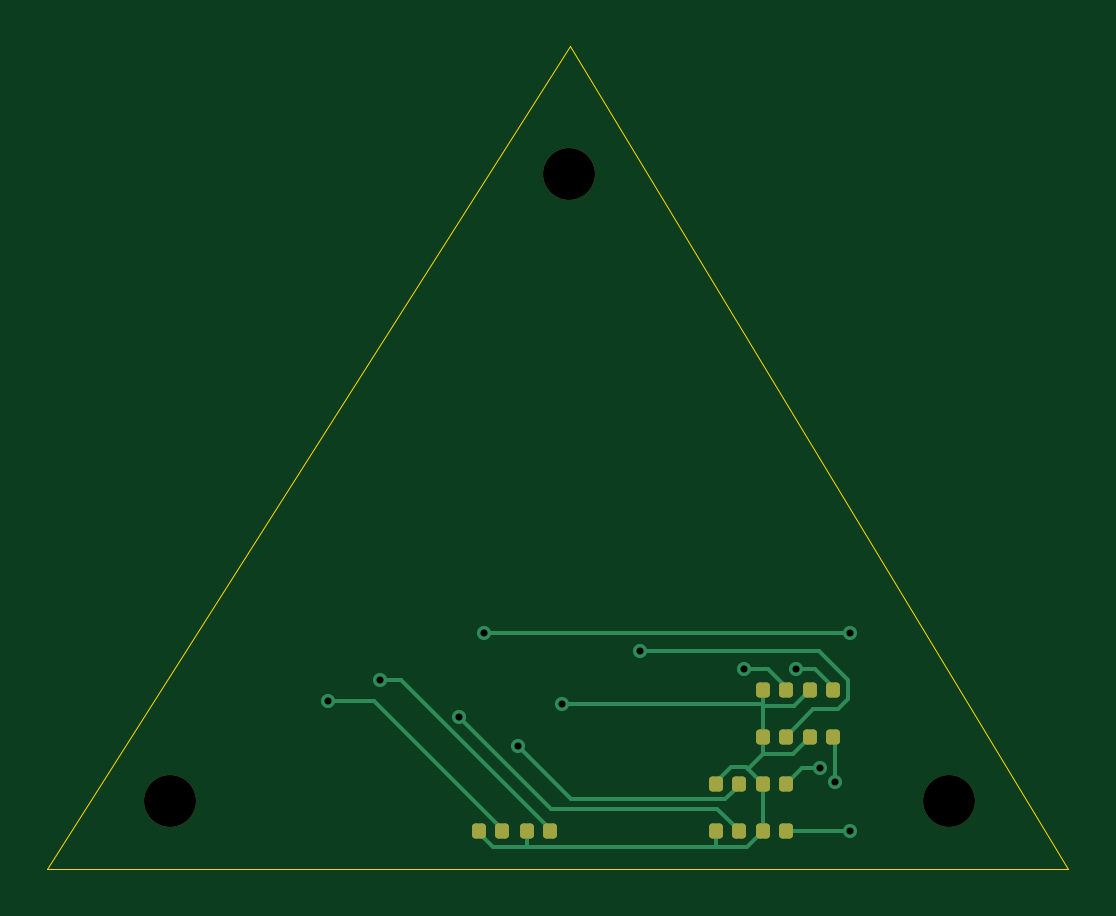
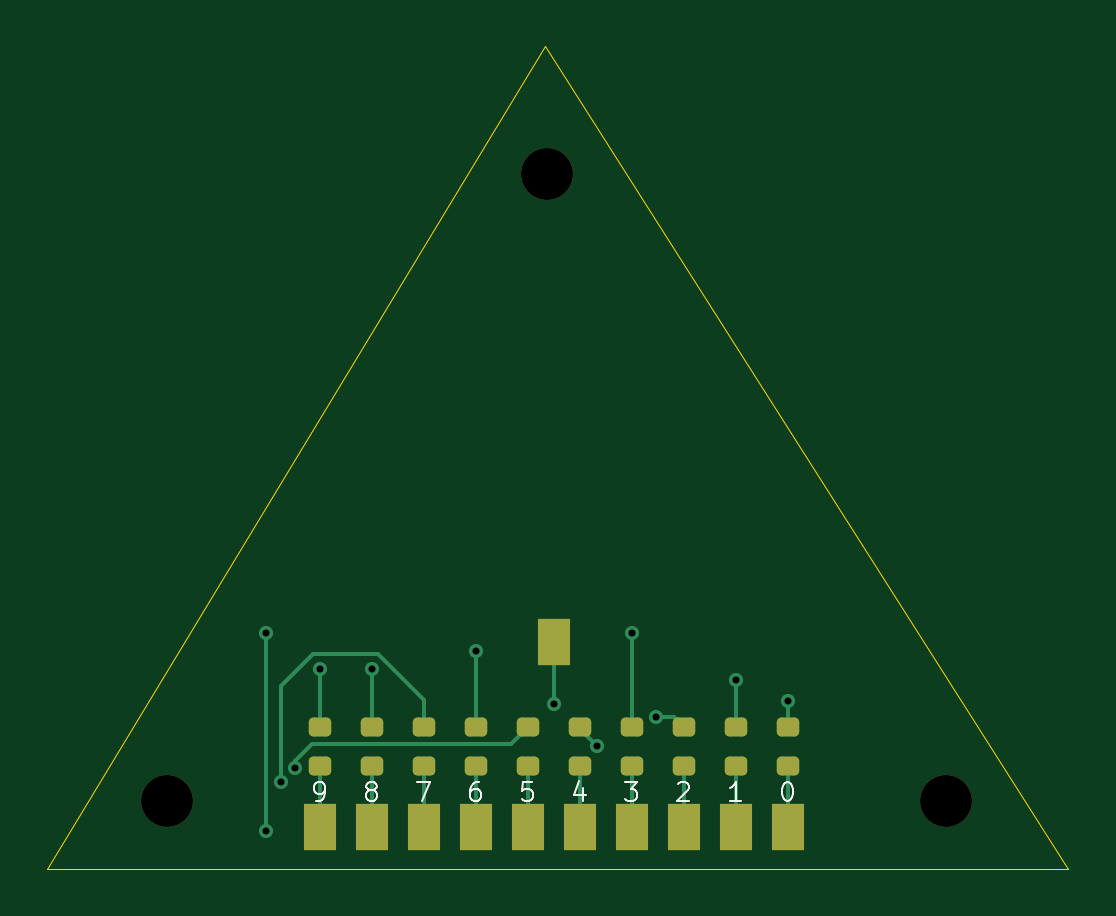
Circuit board: 11 layer files. Board 43.2 x 34.8 mm.
- bottom_copper: optical-bench-10-B_Cu.gbl (5350 bytes)
- bottom_mask: optical-bench-10-B_Mask.gbs (2476 bytes)
- paste: optical-bench-10-B_Paste.gbp (1779 bytes)
- bottom_silk: optical-bench-10-B_Silkscreen.gbo (9278 bytes)
- outline: optical-bench-10-Edge_Cuts.gm1 (647 bytes)
- top_copper: optical-bench-10-F_Cu.gtl (5633 bytes)
- top_mask: optical-bench-10-F_Mask.gts (1946 bytes)
- paste: optical-bench-10-F_Paste.gtp (1779 bytes)
- top_silk: optical-bench-10-F_Silkscreen.gto (1956 bytes)
- drill: optical-bench-10-NPTH.drl (395 bytes)
- drill: optical-bench-10-PTH.drl (523 bytes)

=== bottom_copper: optical-bench-10-B_Cu.gbl ===
%TF.GenerationSoftware,KiCad,Pcbnew,9.0.2+dfsg-1*%
%TF.CreationDate,2026-10-04T03:09:17+00:00*%
%TF.ProjectId,optical-bench-10,6f707469-6361-46c2-9d62-656e63682d31,rev?*%
%TF.SameCoordinates,Original*%
%TF.FileFunction,Copper,L2,Bot*%
%TF.FilePolarity,Positive*%
%FSLAX46Y46*%
G04 Gerber Fmt 4.6, Leading zero omitted, Abs format (unit mm)*
G04 Created by KiCad (PCBNEW 9.0.2+dfsg-1) date 2026-10-04 03:09:17*
%MOMM*%
%LPD*%
G01*
G04 APERTURE LIST*
G04 Aperture macros list*
%AMRoundRect*
0 Rectangle with rounded corners*
0 $1 Rounding radius*
0 $2 $3 $4 $5 $6 $7 $8 $9 X,Y pos of 4 corners*
0 Add a 4 corners polygon primitive as box body*
4,1,4,$2,$3,$4,$5,$6,$7,$8,$9,$2,$3,0*
0 Add four circle primitives for the rounded corners*
1,1,$1+$1,$2,$3*
1,1,$1+$1,$4,$5*
1,1,$1+$1,$6,$7*
1,1,$1+$1,$8,$9*
0 Add four rect primitives between the rounded corners*
20,1,$1+$1,$2,$3,$4,$5,0*
20,1,$1+$1,$4,$5,$6,$7,0*
20,1,$1+$1,$6,$7,$8,$9,0*
20,1,$1+$1,$8,$9,$2,$3,0*%
G04 Aperture macros list end*
%TA.AperFunction,SMDPad,CuDef*%
%ADD10RoundRect,0.200000X0.275000X-0.200000X0.275000X0.200000X-0.275000X0.200000X-0.275000X-0.200000X0*%
%TD*%
%TA.AperFunction,SMDPad,CuDef*%
%ADD11R,1.400000X2.000000*%
%TD*%
%TA.AperFunction,ViaPad*%
%ADD12C,0.600000*%
%TD*%
%TA.AperFunction,Conductor*%
%ADD13C,0.150000*%
%TD*%
G04 APERTURE END LIST*
D10*
%TO.P,R1,1*%
%TO.N,GPIO0*%
X50100000Y-67225000D03*
%TO.P,R1,2*%
%TO.N,LED0*%
X50100000Y-65575000D03*
%TD*%
D11*
%TO.P,GND,1*%
%TO.N,GND*%
X60000000Y-62000000D03*
%TD*%
D10*
%TO.P,R5,1*%
%TO.N,GPIO4*%
X58900000Y-67225000D03*
%TO.P,R5,2*%
%TO.N,LED4*%
X58900000Y-65575000D03*
%TD*%
%TO.P,R2,1*%
%TO.N,GPIO1*%
X52300000Y-67225000D03*
%TO.P,R2,2*%
%TO.N,LED1*%
X52300000Y-65575000D03*
%TD*%
D11*
%TO.P,P0,1*%
%TO.N,GPIO0*%
X50100000Y-69800000D03*
%TD*%
D10*
%TO.P,R3,1*%
%TO.N,GPIO2*%
X54500000Y-67225000D03*
%TO.P,R3,2*%
%TO.N,LED2*%
X54500000Y-65575000D03*
%TD*%
D11*
%TO.P,P9,1*%
%TO.N,GPIO9*%
X69900000Y-69800000D03*
%TD*%
%TO.P,P8,1*%
%TO.N,GPIO8*%
X67700000Y-69800000D03*
%TD*%
%TO.P,P7,1*%
%TO.N,GPIO7*%
X65500000Y-69800000D03*
%TD*%
D10*
%TO.P,R9,1*%
%TO.N,GPIO8*%
X67700000Y-67225000D03*
%TO.P,R9,2*%
%TO.N,LED8*%
X67700000Y-65575000D03*
%TD*%
D11*
%TO.P,P4,1*%
%TO.N,GPIO4*%
X58900000Y-69800000D03*
%TD*%
D10*
%TO.P,R7,1*%
%TO.N,GPIO6*%
X63300000Y-67225000D03*
%TO.P,R7,2*%
%TO.N,LED6*%
X63300000Y-65575000D03*
%TD*%
D11*
%TO.P,P5,1*%
%TO.N,GPIO5*%
X61100000Y-69800000D03*
%TD*%
D10*
%TO.P,R4,1*%
%TO.N,GPIO3*%
X56700000Y-67225000D03*
%TO.P,R4,2*%
%TO.N,LED3*%
X56700000Y-65575000D03*
%TD*%
D11*
%TO.P,P3,1*%
%TO.N,GPIO3*%
X56700000Y-69800000D03*
%TD*%
D10*
%TO.P,R10,1*%
%TO.N,GPIO9*%
X69900000Y-67225000D03*
%TO.P,R10,2*%
%TO.N,LED9*%
X69900000Y-65575000D03*
%TD*%
%TO.P,R6,1*%
%TO.N,GPIO5*%
X61100000Y-67225000D03*
%TO.P,R6,2*%
%TO.N,LED5*%
X61100000Y-65575000D03*
%TD*%
%TO.P,R8,1*%
%TO.N,GPIO7*%
X65500000Y-67225000D03*
%TO.P,R8,2*%
%TO.N,LED7*%
X65500000Y-65575000D03*
%TD*%
D11*
%TO.P,P1,1*%
%TO.N,GPIO1*%
X52300000Y-69800000D03*
%TD*%
%TO.P,P2,1*%
%TO.N,GPIO2*%
X54500000Y-69800000D03*
%TD*%
%TO.P,P6,1*%
%TO.N,GPIO6*%
X63300000Y-69800000D03*
%TD*%
D12*
%TO.N,GND*%
X60000000Y-64614700D03*
%TO.N,LED0*%
X50100000Y-64466600D03*
%TO.N,LED1*%
X52300000Y-63599000D03*
%TO.N,LED2*%
X55652000Y-65154900D03*
%TO.N,LED3*%
X72185700Y-61616100D03*
X72185700Y-70000000D03*
X56700000Y-61616100D03*
%TO.N,LED4*%
X58163000Y-66400400D03*
%TO.N,LED5*%
X70931200Y-67324100D03*
%TO.N,LED6*%
X63300000Y-62373800D03*
%TO.N,LED7*%
X71559000Y-67926000D03*
%TO.N,LED8*%
X67700000Y-63126000D03*
%TO.N,LED9*%
X69900000Y-63123700D03*
%TD*%
D13*
%TO.N,GND*%
X60000000Y-62000000D02*
X60000000Y-64614700D01*
%TO.N,LED0*%
X50100000Y-65575000D02*
X50100000Y-64466600D01*
%TO.N,GPIO0*%
X50100000Y-67225000D02*
X50100000Y-69800000D01*
%TO.N,LED1*%
X52300000Y-65575000D02*
X52300000Y-63599000D01*
%TO.N,GPIO1*%
X52300000Y-67225000D02*
X52300000Y-69800000D01*
%TO.N,LED2*%
X54500000Y-65575000D02*
X54920100Y-65154900D01*
X54920100Y-65154900D02*
X55652000Y-65154900D01*
%TO.N,GPIO2*%
X54500000Y-67225000D02*
X54500000Y-69800000D01*
%TO.N,LED3*%
X72185700Y-61616100D02*
X72185700Y-70000000D01*
X56700000Y-65575000D02*
X56700000Y-61616100D01*
%TO.N,GPIO3*%
X56700000Y-67225000D02*
X56700000Y-69800000D01*
%TO.N,LED4*%
X58900000Y-65575000D02*
X58900000Y-65663400D01*
X58900000Y-65663400D02*
X58163000Y-66400400D01*
%TO.N,GPIO4*%
X58900000Y-67225000D02*
X58900000Y-69800000D01*
%TO.N,LED5*%
X70230100Y-66302500D02*
X70931200Y-67003600D01*
X61827500Y-66302500D02*
X70230100Y-66302500D01*
X70931200Y-67003600D02*
X70931200Y-67324100D01*
X61100000Y-65575000D02*
X61827500Y-66302500D01*
%TO.N,GPIO5*%
X61100000Y-67225000D02*
X61100000Y-69800000D01*
%TO.N,LED6*%
X63300000Y-65575000D02*
X63300000Y-62373800D01*
%TO.N,GPIO6*%
X63300000Y-67225000D02*
X63300000Y-69800000D01*
%TO.N,LED7*%
X71559000Y-67926000D02*
X71559000Y-63849500D01*
X70191700Y-62482200D02*
X67437300Y-62482200D01*
X71559000Y-63849500D02*
X70191700Y-62482200D01*
X65500000Y-64419500D02*
X65500000Y-65575000D01*
X67437300Y-62482200D02*
X65500000Y-64419500D01*
%TO.N,GPIO7*%
X65500000Y-67225000D02*
X65500000Y-69800000D01*
%TO.N,LED8*%
X67700000Y-65575000D02*
X67700000Y-63126000D01*
%TO.N,GPIO8*%
X67700000Y-67225000D02*
X67700000Y-69800000D01*
%TO.N,LED9*%
X69900000Y-65575000D02*
X69900000Y-63123700D01*
%TO.N,GPIO9*%
X69900000Y-67225000D02*
X69900000Y-69800000D01*
%TD*%
M02*

=== bottom_mask: optical-bench-10-B_Mask.gbs (2476 bytes, source withheld) ===
=== paste: optical-bench-10-B_Paste.gbp (1779 bytes, source withheld) ===
=== bottom_silk: optical-bench-10-B_Silkscreen.gbo (9278 bytes, source omitted) ===
=== outline: optical-bench-10-Edge_Cuts.gm1 ===
%TF.GenerationSoftware,KiCad,Pcbnew,9.0.2+dfsg-1*%
%TF.CreationDate,2026-10-04T03:09:17+00:00*%
%TF.ProjectId,optical-bench-10,6f707469-6361-46c2-9d62-656e63682d31,rev?*%
%TF.SameCoordinates,Original*%
%TF.FileFunction,Profile,NP*%
%FSLAX46Y46*%
G04 Gerber Fmt 4.6, Leading zero omitted, Abs format (unit mm)*
G04 Created by KiCad (PCBNEW 9.0.2+dfsg-1) date 2026-10-04 03:09:17*
%MOMM*%
%LPD*%
G01*
G04 APERTURE LIST*
%TA.AperFunction,Profile*%
%ADD10C,0.050000*%
%TD*%
G04 APERTURE END LIST*
D10*
X60358991Y-36774092D02*
X38211785Y-71584283D01*
X81443385Y-71584283D02*
X60358991Y-36774092D01*
X38211785Y-71584283D02*
X81443385Y-71584283D01*
M02*

=== top_copper: optical-bench-10-F_Cu.gtl ===
%TF.GenerationSoftware,KiCad,Pcbnew,9.0.2+dfsg-1*%
%TF.CreationDate,2026-10-04T03:09:16+00:00*%
%TF.ProjectId,optical-bench-10,6f707469-6361-46c2-9d62-656e63682d31,rev?*%
%TF.SameCoordinates,Original*%
%TF.FileFunction,Copper,L1,Top*%
%TF.FilePolarity,Positive*%
%FSLAX46Y46*%
G04 Gerber Fmt 4.6, Leading zero omitted, Abs format (unit mm)*
G04 Created by KiCad (PCBNEW 9.0.2+dfsg-1) date 2026-10-04 03:09:16*
%MOMM*%
%LPD*%
G01*
G04 APERTURE LIST*
G04 Aperture macros list*
%AMRoundRect*
0 Rectangle with rounded corners*
0 $1 Rounding radius*
0 $2 $3 $4 $5 $6 $7 $8 $9 X,Y pos of 4 corners*
0 Add a 4 corners polygon primitive as box body*
4,1,4,$2,$3,$4,$5,$6,$7,$8,$9,$2,$3,0*
0 Add four circle primitives for the rounded corners*
1,1,$1+$1,$2,$3*
1,1,$1+$1,$4,$5*
1,1,$1+$1,$6,$7*
1,1,$1+$1,$8,$9*
0 Add four rect primitives between the rounded corners*
20,1,$1+$1,$2,$3,$4,$5,0*
20,1,$1+$1,$4,$5,$6,$7,0*
20,1,$1+$1,$6,$7,$8,$9,0*
20,1,$1+$1,$8,$9,$2,$3,0*%
G04 Aperture macros list end*
%TA.AperFunction,SMDPad,CuDef*%
%ADD10RoundRect,0.147500X-0.147500X-0.172500X0.147500X-0.172500X0.147500X0.172500X-0.147500X0.172500X0*%
%TD*%
%TA.AperFunction,ViaPad*%
%ADD11C,0.600000*%
%TD*%
%TA.AperFunction,Conductor*%
%ADD12C,0.150000*%
%TD*%
G04 APERTURE END LIST*
D10*
%TO.P,D4,1*%
%TO.N,GND*%
X68515000Y-70000000D03*
%TO.P,D4,2*%
%TO.N,LED3*%
X69485000Y-70000000D03*
%TD*%
%TO.P,D3,1*%
%TO.N,GND*%
X66515000Y-70000000D03*
%TO.P,D3,2*%
%TO.N,LED2*%
X67485000Y-70000000D03*
%TD*%
%TO.P,D9,1*%
%TO.N,GND*%
X68515000Y-64000000D03*
%TO.P,D9,2*%
%TO.N,LED8*%
X69485000Y-64000000D03*
%TD*%
%TO.P,D5,1*%
%TO.N,GND*%
X66515000Y-68000000D03*
%TO.P,D5,2*%
%TO.N,LED4*%
X67485000Y-68000000D03*
%TD*%
%TO.P,D2,1*%
%TO.N,GND*%
X58515000Y-70000000D03*
%TO.P,D2,2*%
%TO.N,LED1*%
X59485000Y-70000000D03*
%TD*%
%TO.P,D8,1*%
%TO.N,GND*%
X70515000Y-66000000D03*
%TO.P,D8,2*%
%TO.N,LED7*%
X71485000Y-66000000D03*
%TD*%
%TO.P,D1,1*%
%TO.N,GND*%
X56515000Y-70000000D03*
%TO.P,D1,2*%
%TO.N,LED0*%
X57485000Y-70000000D03*
%TD*%
%TO.P,D10,1*%
%TO.N,GND*%
X70515000Y-64000000D03*
%TO.P,D10,2*%
%TO.N,LED9*%
X71485000Y-64000000D03*
%TD*%
%TO.P,D6,1*%
%TO.N,GND*%
X68515000Y-68000000D03*
%TO.P,D6,2*%
%TO.N,LED5*%
X69485000Y-68000000D03*
%TD*%
%TO.P,D7,1*%
%TO.N,GND*%
X68515000Y-66000000D03*
%TO.P,D7,2*%
%TO.N,LED6*%
X69485000Y-66000000D03*
%TD*%
D11*
%TO.N,GND*%
X60000000Y-64614700D03*
%TO.N,LED0*%
X50100000Y-64466600D03*
%TO.N,LED1*%
X52300000Y-63599000D03*
%TO.N,LED2*%
X55652000Y-65154900D03*
%TO.N,LED3*%
X72185700Y-61616100D03*
X72185700Y-70000000D03*
X56700000Y-61616100D03*
%TO.N,LED4*%
X58163000Y-66400400D03*
%TO.N,LED5*%
X70931200Y-67324100D03*
%TO.N,LED6*%
X63300000Y-62373800D03*
%TO.N,LED7*%
X71559000Y-67926000D03*
%TO.N,LED8*%
X67700000Y-63126000D03*
%TO.N,LED9*%
X69900000Y-63123700D03*
%TD*%
D12*
%TO.N,GND*%
X67876100Y-67361100D02*
X68515000Y-66722200D01*
X68515000Y-70000000D02*
X68515000Y-68000000D01*
X67792800Y-67277800D02*
X67156500Y-67277800D01*
X70515000Y-64000000D02*
X69827500Y-64687500D01*
X68515000Y-66722200D02*
X68515000Y-66000000D01*
X66515000Y-70657000D02*
X67858000Y-70657000D01*
X69792800Y-66722200D02*
X70515000Y-66000000D01*
X67876100Y-67361100D02*
X67792800Y-67277800D01*
X58515000Y-70657000D02*
X58515000Y-70000000D01*
X68515000Y-66000000D02*
X68515000Y-64687500D01*
X69827500Y-64687500D02*
X68515000Y-64687500D01*
X66515000Y-67919300D02*
X66515000Y-68000000D01*
X67858000Y-70657000D02*
X68515000Y-70000000D01*
X68515000Y-64614700D02*
X60000000Y-64614700D01*
X68515000Y-68000000D02*
X67876100Y-67361100D01*
X68515000Y-64687500D02*
X68515000Y-64614700D01*
X56515000Y-70080700D02*
X57091300Y-70657000D01*
X57091300Y-70657000D02*
X58515000Y-70657000D01*
X58515000Y-70657000D02*
X66515000Y-70657000D01*
X67156500Y-67277800D02*
X66515000Y-67919300D01*
X56515000Y-70000000D02*
X56515000Y-70080700D01*
X68515000Y-66722200D02*
X69792800Y-66722200D01*
X66515000Y-70657000D02*
X66515000Y-70000000D01*
X68515000Y-64614700D02*
X68515000Y-64000000D01*
%TO.N,LED0*%
X57485000Y-69918100D02*
X52033500Y-64466600D01*
X57485000Y-70000000D02*
X57485000Y-69918100D01*
X52033500Y-64466600D02*
X50100000Y-64466600D01*
%TO.N,LED1*%
X59485000Y-69903600D02*
X53180400Y-63599000D01*
X59485000Y-70000000D02*
X59485000Y-69903600D01*
X53180400Y-63599000D02*
X52300000Y-63599000D01*
%TO.N,LED2*%
X67485000Y-69959300D02*
X67485000Y-70000000D01*
X66574700Y-69049000D02*
X67485000Y-69959300D01*
X59546100Y-69049000D02*
X66574700Y-69049000D01*
X55652000Y-65154900D02*
X59546100Y-69049000D01*
%TO.N,LED3*%
X69485000Y-70000000D02*
X72185700Y-70000000D01*
X56700000Y-61616100D02*
X72185700Y-61616100D01*
%TO.N,LED4*%
X60409900Y-68647300D02*
X58163000Y-66400400D01*
X67485000Y-68095500D02*
X66933200Y-68647300D01*
X66933200Y-68647300D02*
X60409900Y-68647300D01*
X67485000Y-68000000D02*
X67485000Y-68095500D01*
%TO.N,LED5*%
X69485000Y-68000000D02*
X70160900Y-67324100D01*
X70160900Y-67324100D02*
X70931200Y-67324100D01*
%TO.N,LED6*%
X71707100Y-64832000D02*
X72128800Y-64410300D01*
X70653000Y-64832000D02*
X71707100Y-64832000D01*
X69485000Y-66000000D02*
X70653000Y-64832000D01*
X72128800Y-64410300D02*
X72128800Y-63612000D01*
X70890600Y-62373800D02*
X63300000Y-62373800D01*
X72128800Y-63612000D02*
X70890600Y-62373800D01*
%TO.N,LED7*%
X71485000Y-66000000D02*
X71559000Y-66074000D01*
X71559000Y-66074000D02*
X71559000Y-67926000D01*
%TO.N,LED8*%
X69485000Y-63890600D02*
X68720400Y-63126000D01*
X68720400Y-63126000D02*
X67700000Y-63126000D01*
X69485000Y-64000000D02*
X69485000Y-63890600D01*
%TO.N,LED9*%
X71485000Y-63890300D02*
X70718400Y-63123700D01*
X71485000Y-64000000D02*
X71485000Y-63890300D01*
X70718400Y-63123700D02*
X69900000Y-63123700D01*
%TD*%
M02*

=== top_mask: optical-bench-10-F_Mask.gts (1946 bytes, source withheld) ===
=== paste: optical-bench-10-F_Paste.gtp (1779 bytes, source withheld) ===
=== top_silk: optical-bench-10-F_Silkscreen.gto (1956 bytes, source withheld) ===
=== drill: optical-bench-10-NPTH.drl ===
M48
; DRILL file {KiCad 9.0.2+dfsg-1} date 2026-10-04T03:09:17+0000
; FORMAT={-:-/ absolute / metric / decimal}
; #@! TF.CreationDate,2026-10-04T03:09:17+00:00
; #@! TF.GenerationSoftware,Kicad,Pcbnew,9.0.2+dfsg-1
; #@! TF.FileFunction,NonPlated,1,2,NPTH
FMAT,2
METRIC
; #@! TA.AperFunction,NonPlated,NPTH,ComponentDrill
T1C2.200
%
G90
G05
T1
X43.403Y-68.734
X60.299Y-42.177
X76.385Y-68.734
M30

=== drill: optical-bench-10-PTH.drl ===
M48
; DRILL file {KiCad 9.0.2+dfsg-1} date 2026-10-04T03:09:17+0000
; FORMAT={-:-/ absolute / metric / decimal}
; #@! TF.CreationDate,2026-10-04T03:09:17+00:00
; #@! TF.GenerationSoftware,Kicad,Pcbnew,9.0.2+dfsg-1
; #@! TF.FileFunction,Plated,1,2,PTH
FMAT,2
METRIC
; #@! TA.AperFunction,Plated,PTH,ViaDrill
T1C0.300
%
G90
G05
T1
X50.1Y-64.467
X52.3Y-63.599
X55.652Y-65.155
X56.7Y-61.616
X58.163Y-66.4
X60.0Y-64.615
X63.3Y-62.374
X67.7Y-63.126
X69.9Y-63.124
X70.931Y-67.324
X71.559Y-67.926
X72.186Y-61.616
X72.186Y-70.0
M30
